Run: headless pygame with SDL's dummy video driver; simulated clock (each Clock.tick advances the game by its frame time, no real sleeping); random seed 0; keys injected as events and as key.get_pressed() state; no mouse input.
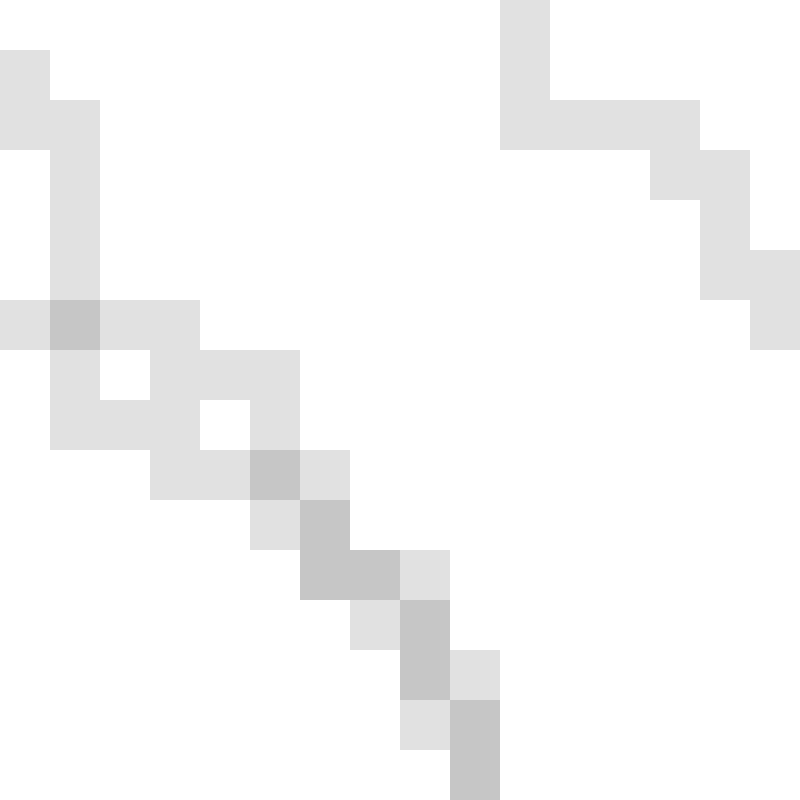
Frame 1 of 4 · flips 1–60 · no input
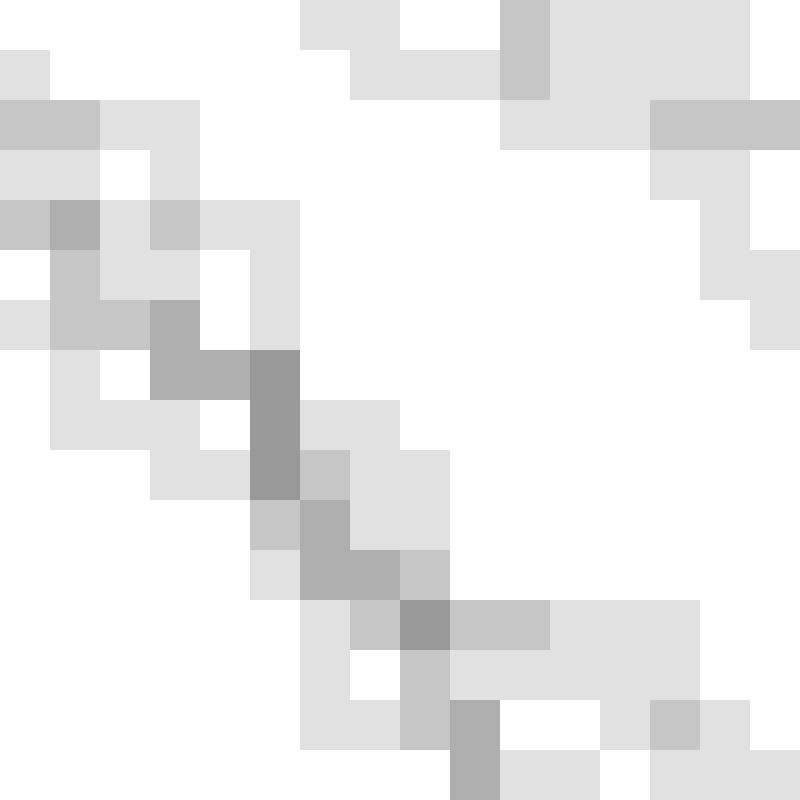
Frame 2 of 4 · flips 61–180 · tapped SPACE, RETURN · held RIGHT (→), D
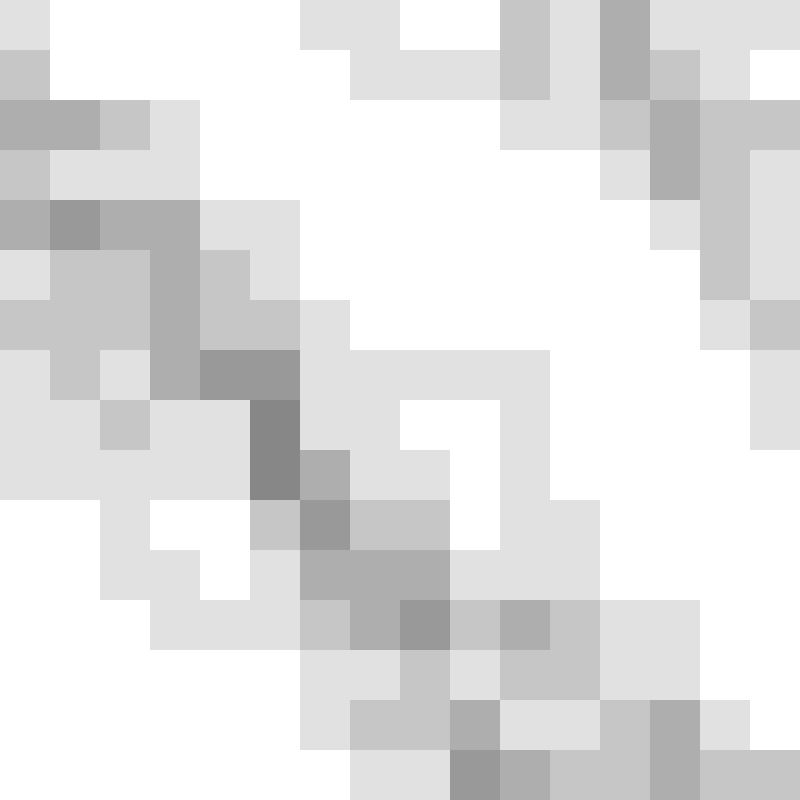
Frame 3 of 4 · flips 181–300 · held DOWN (↓), S
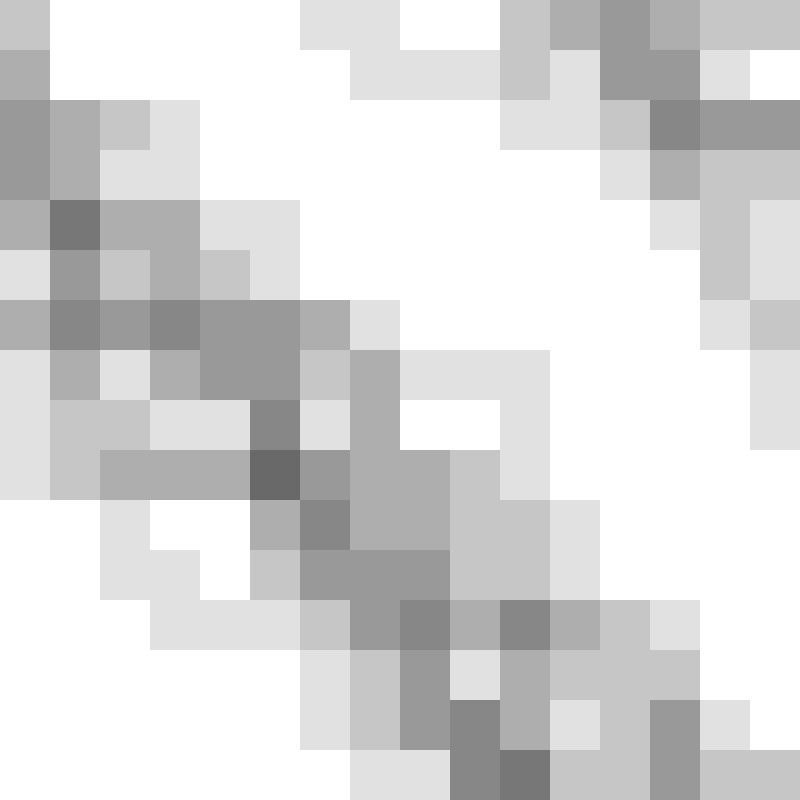
Frame 4 of 4 · flips 301–420 · held LEFT (←), A, UP (↑), W

The pygame program that drew these frames:

import pygame, sys, math, time
from pygame.locals import *
import time
import random
pygame.init()

scrnwdthx = 800
scrnwdthy = 800

# Game window
surface = pygame.display.set_mode((scrnwdthx, scrnwdthy,), 0, 32)
pygame.display.set_caption('Square Walking')

#Set Font
basicFont = pygame.font.SysFont(None, 48)

#Lets get some colours
BLACK = (0, 0, 0)
WHITE = (255, 255, 255)
RED = (128, 0, 0)
GREEN = (0, 128, 0)
BLUE = (0, 0, 128)
ORANGE = (255, 100, 0)
GREY = (128, 128, 128)
COLOUR = (0, 0, 0)

#Constants
w = 50
sleepTime = 0.01

#Arrays
i = 0
x = []
y = []
xm = 0
ym = 0
xmove = 0
ymove = 0
rect = []

"""Game loop----------------------------------------------------------------"""

#Game loop and X quite
while True:
	for event in pygame.event.get():
		if event.type == QUIT:
			pygame.quit()
			sys.exit()

	rand = random.randint(0, 1)
	if rand == 0:
		xm += 1
		xmove = xm*w
		if xmove > scrnwdthx:
			xmove = 0
			xm = 0
	if rand == 1:
		ym += 1
		ymove = ym*w
		if ymove > scrnwdthy:
			ymove = 0
			ym = 0

	x.append(xmove)
	y.append(ymove)

	#Refresh the surface
	surface.fill(WHITE)

	#rect.append((x[i], y[i], w, w))
	for j in range(i):
		#pygame.draw.rect(surface, pygame.Color(100, 100, 100, 128), (x[j], y[j], w, w))
		#Try drawing a separate surface instead
		square_Surface = (pygame.Surface((w, w), pygame.SRCALPHA))
		square_Surface.fill((0, 0, 0, 30))
		surface.blit(square_Surface, (x[j], y[j]))

	#Ipdate
	i += 1

	pygame.display.update()
	time.sleep(sleepTime)
